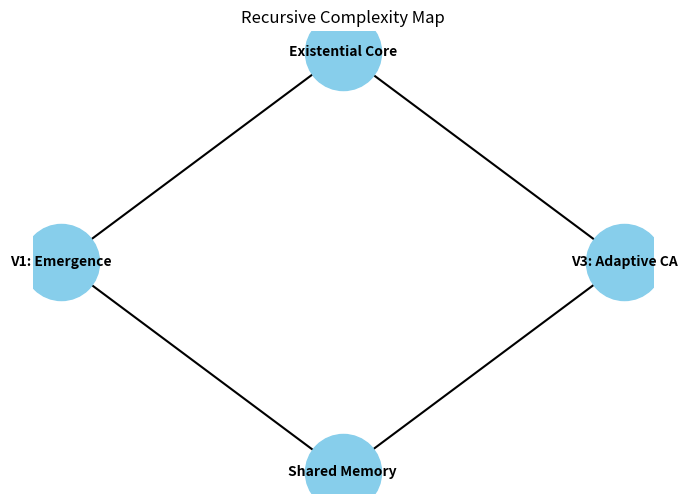

The script that saved this image: (Note: this script raises an exception after producing the figure.)
import matplotlib.pyplot as plt

nodes = {
    "Existential Core": (0, 1),
    "V1: Emergence": (-1, 0),
    "V3: Adaptive CA": (1, 0),
    "Shared Memory": (0, -1)
}

plt.figure(figsize=(8, 6))
for node, pos in nodes.items():
    plt.scatter(*pos, s=3000, color='skyblue', zorder=2)
    plt.text(pos[0], pos[1], node, ha='center', va='center', fontweight='bold')

plt.plot([0, -1], [1, 0], 'k-', zorder=1)
plt.plot([0, 1], [1, 0], 'k-', zorder=1)
plt.plot([-1, 0], [0, -1], 'k-', zorder=1)
plt.plot([1, 0], [0, -1], 'k-', zorder=1)

plt.axis('off')
plt.title("Recursive Complexity Map")
plt.savefig('documentation/complexity_map/graph.png')
